Run: headless pygame with SDL's dummy video driver; simulated clock (each Clock.tick advances the game by its frame time, no real sleeping); random seed 0; keys injected as events and as key.get_pressed() state; mouse plan: one left click at the window centre at the start of phase 2, then a move to the lower-right quarter at the start of phase 3.
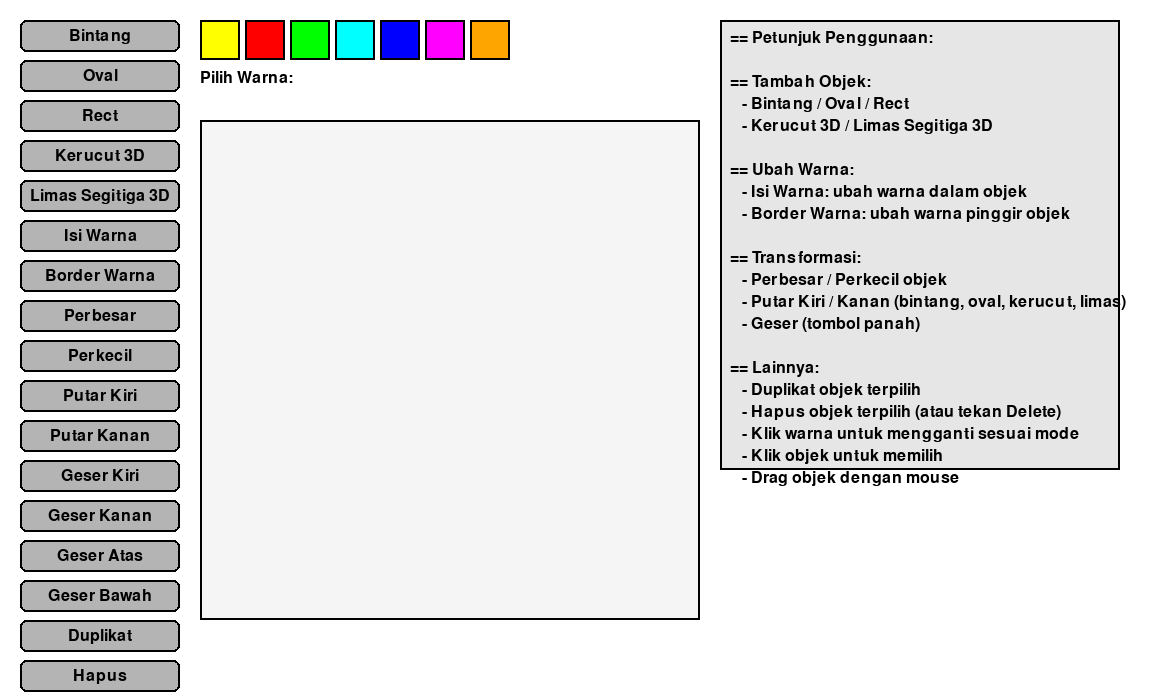
Frame 1 of 4 · flips 1–60 · no input
Frame 2 of 4 · flips 61–180 · clicked the window centre · tapped SPACE, RETURN · held RIGHT (→), D · screen unchanged from frame 1, image omitted
Frame 3 of 4 · flips 181–300 · moved the mouse to the lower-right quarter · held DOWN (↓), S · screen unchanged from frame 2, image omitted
Frame 4 of 4 · flips 301–420 · held LEFT (←), A, UP (↑), W · screen unchanged from frame 3, image omitted

The pygame program that drew these frames:

# FILE: paint_transformasi.py
# Pastikan sudah install pygame: pip install pygame

import pygame
import math
import sys

pygame.init()
screen = pygame.display.set_mode((1150, 700))
pygame.display.set_caption("Paint 2D Transformasi")
clock = pygame.time.Clock()

# Warna
YELLOW = (255, 255, 0)
CYAN = (0, 255, 255)
RED = (255, 0, 0)
GREEN = (0, 255, 0)
BLUE = (0, 0, 255)
MAGENTA = (255, 0, 255)
ORANGE = (255, 165, 0)
WHITE = (255, 255, 255)
GRAY = (180, 180, 180)
BLACK = (0, 0, 0)

colors = [YELLOW, RED, GREEN, CYAN, BLUE, MAGENTA, ORANGE]
objects = []
selected_index = -1
selected_color_type = "fill"
last_button_action = None

dragging = False
drag_offset = [0, 0]
font = pygame.font.SysFont(None, 24)

button_panel = [
    {"label": "Bintang", "action": "add_star"},
    {"label": "Oval", "action": "add_oval"},
    {"label": "Rect", "action": "add_rect"},
    {"label": "Kerucut 3D", "action": "add_cone"},
    {"label": "Limas Segitiga 3D", "action": "add_pyramid"},
    {"label": "Isi Warna", "action": "color_fill"},
    {"label": "Border Warna", "action": "color_border"},
    {"label": "Perbesar", "action": "scale_up"},
    {"label": "Perkecil", "action": "scale_down"},
    {"label": "Putar Kiri", "action": "rotate_left"},
    {"label": "Putar Kanan", "action": "rotate_right"},
    {"label": "Geser Kiri", "action": "move_left"},
    {"label": "Geser Kanan", "action": "move_right"},
    {"label": "Geser Atas", "action": "move_up"},
    {"label": "Geser Bawah", "action": "move_down"},
    {"label": "Duplikat", "action": "duplicate"},
    {"label": "Hapus", "action": "delete"}
]

button_rects = [ (pygame.Rect(20, 20 + i*40, 160, 32), b) for i, b in enumerate(button_panel) ]
color_rects = [ (pygame.Rect(200 + i*45, 20, 40, 40), color) for i, color in enumerate(colors) ]

def draw_buttons():
    for rect, b in button_rects:
        pygame.draw.rect(screen, (100, 200, 255) if b["action"] == last_button_action else GRAY, rect, border_radius=6)
        pygame.draw.rect(screen, BLACK, rect, 2, border_radius=6)
        screen.blit(font.render(b["label"], True, BLACK), font.render(b["label"], True, BLACK).get_rect(center=rect.center))

def draw_color_choices():
    screen.blit(font.render("Pilih Warna:", True, BLACK), (200, 70))
    for rect, color in color_rects:
        pygame.draw.rect(screen, color, rect)
        pygame.draw.rect(screen, BLACK, rect, 2)

def draw_help_panel():
    help_texts = [
        "== Petunjuk Penggunaan:",
        "",
        "== Tambah Objek:",
        "   - Bintang / Oval / Rect",
        "   - Kerucut 3D / Limas Segitiga 3D",
        "",
        "== Ubah Warna:",
        "   - Isi Warna: ubah warna dalam objek",
        "   - Border Warna: ubah warna pinggir objek",
        "",
        "== Transformasi:",
        "   - Perbesar / Perkecil objek",
        "   - Putar Kiri / Kanan (bintang, oval, kerucut, limas)",
        "   - Geser (tombol panah)",
        "",
        "== Lainnya:",
        "   - Duplikat objek terpilih",
        "   - Hapus objek terpilih (atau tekan Delete)",
        "   - Klik warna untuk mengganti sesuai mode",
        "   - Klik objek untuk memilih",
        "   - Drag objek dengan mouse"
    ]
    pygame.draw.rect(screen, (230, 230, 230), (720, 20, 400, 450))
    pygame.draw.rect(screen, BLACK, (720, 20, 400, 450), 2)
    for i, text in enumerate(help_texts):
        screen.blit(font.render(text, True, BLACK), (730, 30 + i * 22))

def draw_star(obj):
    x, y, scale, angle = *obj["pos"], obj["scale"], obj["angle"]
    points = [ (x + scale * math.cos(math.radians(i * 144 + angle)),
                y + scale * math.sin(math.radians(i * 144 + angle))) for i in range(5) ]
    pygame.draw.polygon(screen, obj["color"], points)
    pygame.draw.polygon(screen, obj["border_color"], points, 2)

def draw_oval(obj):
    rect = obj["rect"]
    surface = pygame.Surface((rect.width, rect.height), pygame.SRCALPHA)
    pygame.draw.ellipse(surface, obj["color"], (0, 0, rect.width, rect.height))
    pygame.draw.ellipse(surface, obj["border_color"], (0, 0, rect.width, rect.height), 2)
    rotated = pygame.transform.rotate(surface, obj["angle"])
    screen.blit(rotated, rotated.get_rect(center=rect.center))

def draw_rect(obj):
    pygame.draw.rect(screen, obj["color"], obj["rect"])
    pygame.draw.rect(screen, obj["border_color"], obj["rect"], 2)

def rotate_point_3d(x, y, z, angle):
    rad = math.radians(angle)
    cosa, sina = math.cos(rad), math.sin(rad)
    return x * cosa + z * sina, y, -x * sina + z * cosa

def project_point(x, y, z):
    return x - z, y - (x + z) / 2

def draw_cone(obj):
    pos, scale, angle = obj["pos"], obj["scale"], obj["angle"]
    base = [ rotate_point_3d(scale * math.cos(math.radians(i * 360/20)),
                             0,
                             scale * math.sin(math.radians(i * 360/20)),
                             angle) for i in range(20) ]
    apex = rotate_point_3d(0, scale * 1.5, 0, angle)
    base_2d = [ project_point(*pt) for pt in base ]
    apex_2d = project_point(*apex)
    base_2d = [(pos[0] + x, pos[1] - y) for x, y in base_2d]
    apex_2d = (pos[0] + apex_2d[0], pos[1] - apex_2d[1])
    pygame.draw.polygon(screen, obj["color"], base_2d)
    pygame.draw.polygon(screen, obj["border_color"], base_2d, 2)
    for pt in base_2d:
        pygame.draw.line(screen, obj["border_color"], apex_2d, pt, 2)

def draw_pyramid(obj):
    pos, scale, angle = obj["pos"], obj["scale"], obj["angle"]
    verts = [
        (0, scale * 1.5, 0),
        (-scale, 0, -scale),
        (scale, 0, -scale),
        (0, 0, scale)
    ]
    rot = [rotate_point_3d(*v, angle) for v in verts]
    proj = [project_point(*v) for v in rot]
    proj = [(pos[0] + x, pos[1] - y) for x, y in proj]
    pygame.draw.polygon(screen, obj["color"], proj[1:])
    pygame.draw.polygon(screen, obj["border_color"], proj[1:], 2)
    for i in range(1, 4):
        pygame.draw.polygon(screen, obj["color"], [proj[0], proj[i], proj[1 if i == 3 else i + 1]])
        pygame.draw.polygon(screen, obj["border_color"], [proj[0], proj[i], proj[1 if i == 3 else i + 1]], 2)

def handle_action(action):
    global selected_index, selected_color_type
    if action.startswith("add"):
        if action == "add_star":
            objects.append({"type": "star", "pos": [300, 300], "scale": 40, "angle": 0, "color": YELLOW, "border_color": BLACK})
        elif action == "add_oval":
            objects.append({"type": "oval", "rect": pygame.Rect(300, 300, 80, 50), "angle": 0, "color": CYAN, "border_color": BLACK})
        elif action == "add_rect":
            objects.append({"type": "rect", "rect": pygame.Rect(300, 300, 70, 70), "color": RED, "border_color": BLACK})
        elif action == "add_cone":
            objects.append({"type": "cone", "pos": [300, 300], "scale": 40, "angle": 0, "color": ORANGE, "border_color": BLACK})
        elif action == "add_pyramid":
            objects.append({"type": "pyramid", "pos": [300, 300], "scale": 40, "angle": 0, "color": GREEN, "border_color": BLACK})
        selected_index = len(objects) - 1
    elif selected_index != -1:
        obj = objects[selected_index]
        if action == "color_fill":
            selected_color_type = "fill"
        elif action == "color_border":
            selected_color_type = "border"
        elif action in ["scale_up", "scale_down"]:
            delta = 5 if action == "scale_up" else -5
            if obj["type"] in ("star", "cone", "pyramid"):
                obj["scale"] = max(10, obj["scale"] + delta)
            else:
                obj["rect"].inflate_ip(delta * 2, delta * 2)
        elif action in ["rotate_left", "rotate_right"] and "angle" in obj:
            obj["angle"] += -10 if action == "rotate_left" else 10
        elif action.startswith("move_"):
            dx, dy = 0, 0
            if "left" in action: dx = -10
            if "right" in action: dx = 10
            if "up" in action: dy = -10
            if "down" in action: dy = 10
            if "rect" in obj:
                obj["rect"].move_ip(dx, dy)
            else:
                obj["pos"][0] += dx
                obj["pos"][1] += dy
        elif action == "duplicate":
            new = obj.copy()
            if "rect" in obj:
                new["rect"] = obj["rect"].copy().move(20, 20)
            else:
                new["pos"] = [obj["pos"][0] + 20, obj["pos"][1] + 20]
            objects.append(new)
            selected_index = len(objects) - 1
        elif action == "delete":
            objects.pop(selected_index)
            selected_index = len(objects) - 1 if objects else -1

running = True
while running:
    screen.fill(WHITE)
    pygame.draw.rect(screen, (245, 245, 245), (200, 120, 500, 500))
    pygame.draw.rect(screen, BLACK, (200, 120, 500, 500), 2)

    for event in pygame.event.get():
        if event.type == pygame.QUIT: running = False
        elif event.type == pygame.MOUSEBUTTONDOWN:
            clicked = False
            for i in reversed(range(len(objects))):
                obj = objects[i]
                box = pygame.Rect(obj["pos"][0]-40, obj["pos"][1]-40, 80, 80) if "pos" in obj else obj["rect"]
                if box.collidepoint(event.pos):
                    selected_index = i
                    dragging = True
                    if "pos" in obj:
                        drag_offset = [obj["pos"][0] - event.pos[0], obj["pos"][1] - event.pos[1]]
                    else:
                        drag_offset = [obj["rect"].x - event.pos[0], obj["rect"].y - event.pos[1]]
                    clicked = True
                    break
            if not clicked:
                dragging = False
                for rect, b in button_rects:
                    if rect.collidepoint(event.pos):
                        handle_action(b["action"])
                        last_button_action = b["action"]
                for rect, color in color_rects:
                    if rect.collidepoint(event.pos) and selected_index != -1:
                        if selected_color_type == "fill":
                            objects[selected_index]["color"] = color
                        else:
                            objects[selected_index]["border_color"] = color
        elif event.type == pygame.MOUSEBUTTONUP:
            dragging = False
        elif event.type == pygame.MOUSEMOTION and dragging and selected_index != -1:
            obj = objects[selected_index]
            if "pos" in obj:
                obj["pos"] = [event.pos[0] + drag_offset[0], event.pos[1] + drag_offset[1]]
            else:
                obj["rect"].x = event.pos[0] + drag_offset[0]
                obj["rect"].y = event.pos[1] + drag_offset[1]
        elif event.type == pygame.KEYDOWN:
            if event.key == pygame.K_DELETE and selected_index != -1:
                objects.pop(selected_index)
                selected_index = len(objects) - 1 if objects else -1

    draw_buttons()
    draw_color_choices()
    draw_help_panel()
    for obj in objects:
        if obj["type"] == "star": draw_star(obj)
        elif obj["type"] == "oval": draw_oval(obj)
        elif obj["type"] == "rect": draw_rect(obj)
        elif obj["type"] == "cone": draw_cone(obj)
        elif obj["type"] == "pyramid": draw_pyramid(obj)

    pygame.display.flip()
    clock.tick(60)

pygame.quit()
